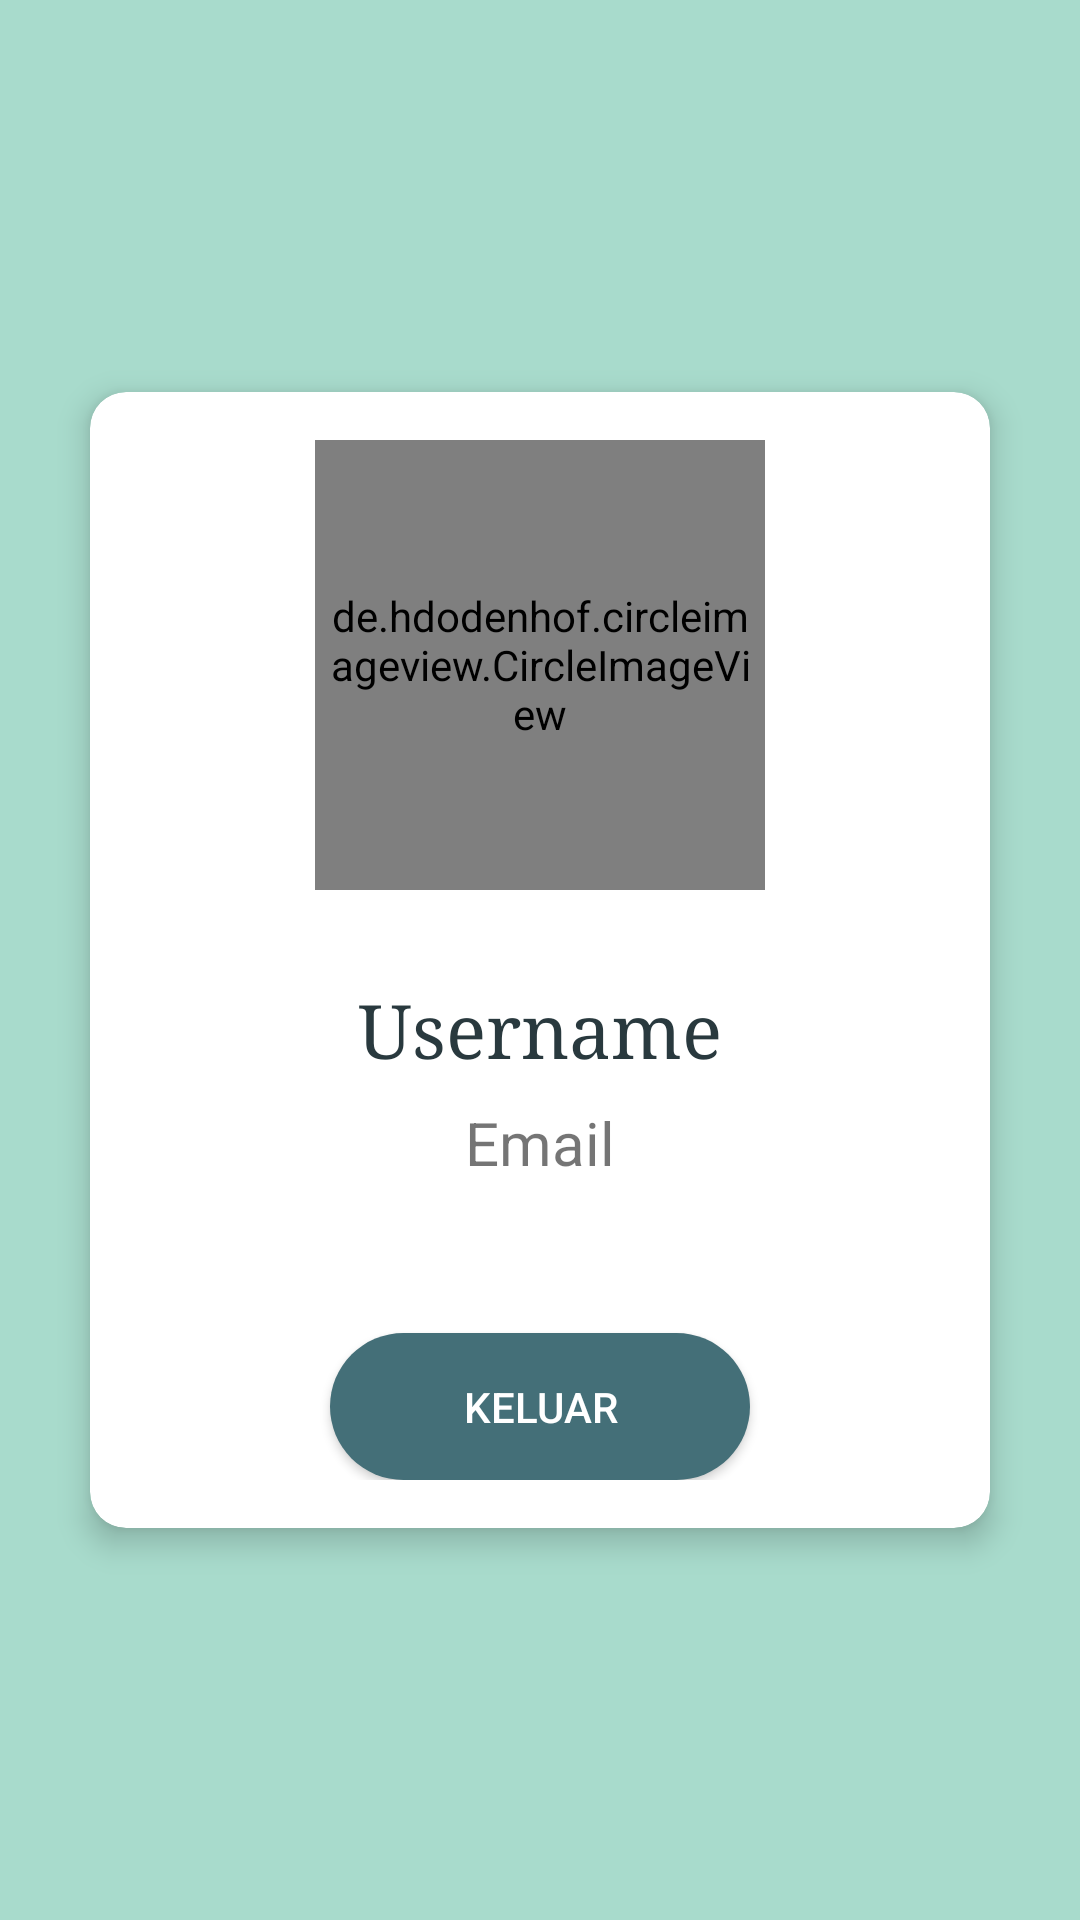

The Android layout XML behind this screen, and the referenced resources:
<!-- AndroidManifest.xml: application theme AppTheme -->
<!-- res/layout/fragment_user.xml -->
<?xml version="1.0" encoding="utf-8"?>
<FrameLayout xmlns:android="http://schemas.android.com/apk/res/android"
    xmlns:app="http://schemas.android.com/apk/res-auto"
    xmlns:tools="http://schemas.android.com/tools"
    android:layout_width="match_parent"
    android:layout_height="match_parent"
    android:background="#a8dbcc"
    tools:context=".UserFragment">

    
    <androidx.constraintlayout.widget.ConstraintLayout
        android:layout_width="match_parent"
        android:layout_height="match_parent">

        <androidx.cardview.widget.CardView
            android:layout_width="300dp"
            android:layout_height="wrap_content"
            android:layout_rowWeight="1"
            android:layout_columnWeight="1"
            android:layout_margin="12dp"
            app:cardCornerRadius="12dp"
            app:cardElevation="6dp"
            app:layout_constraintBottom_toBottomOf="parent"
            app:layout_constraintEnd_toEndOf="parent"
            app:layout_constraintStart_toStartOf="parent"
            app:layout_constraintTop_toTopOf="parent">

            <LinearLayout
                android:orientation="vertical"
                android:padding="16dp"
                android:gravity="center"
                android:layout_width="match_parent"
                android:layout_height="match_parent">

                <de.hdodenhof.circleimageview.CircleImageView
                    android:id="@+id/imgUser"
                    android:padding="5dp"
                    app:civ_border_color="@color/colorAccent"
                    android:layout_width="150dp"
                    android:layout_height="150dp"
                    android:layout_centerInParent= "true"
                    app:layout_constraintEnd_toEndOf="parent"
                    app:layout_constraintHorizontal_bias="0.498"
                    app:layout_constraintStart_toStartOf="parent"
                    app:layout_constraintTop_toTopOf="parent"
                    tools:src="@tools:sample/avatars" />

                <TextView
                    android:id="@+id/tvUsername"
                    android:layout_width="wrap_content"
                    android:layout_height="wrap_content"
                    android:layout_marginTop="30dp"
                    android:fontFamily="serif"
                    android:textSize="25sp"
                    android:textColor="@color/colorAccent"
                    android:text="Username"
                    app:layout_constraintStart_toStartOf="parent"
                    app:layout_constraintTop_toBottomOf="@+id/imgUser"
                    tools:ignore="MissingConstraints" />

                <TextView
                    android:id="@+id/tvEmailUser"
                    android:layout_width="wrap_content"
                    android:layout_height="wrap_content"
                    android:layout_marginTop="8dp"
                    android:textSize="20sp"
                    android:text="Email"
                    app:layout_constraintStart_toStartOf="parent"
                    app:layout_constraintTop_toBottomOf="@+id/tvUsername"
                    tools:ignore="MissingConstraints" />

                <Button
                    android:id="@+id/btLogout"
                    android:layout_width="140dp"
                    android:layout_height="49dp"
                    android:background="@drawable/myripple1"
                    android:text="Keluar"
                    android:textColor="@color/colorPrimary"
                    android:layout_marginTop="50dp"
                    android:transitionName="registrasiTransition"
                    app:layout_constraintBottom_toBottomOf="parent"
                    app:layout_constraintEnd_toEndOf="parent"
                    app:layout_constraintHorizontal_bias="0.479"
                    app:layout_constraintStart_toStartOf="parent"
                    app:layout_constraintTop_toBottomOf="@+id/tvEmailUser"
                    app:layout_constraintVertical_bias="0.637" />

            </LinearLayout>

        </androidx.cardview.widget.CardView>

    </androidx.constraintlayout.widget.ConstraintLayout>

</FrameLayout>
<!-- resources referenced by this layout -->
<resources>
  <color name="colorAccent">#29393E</color>
  <color name="colorPrimary">#FFFFFF</color>
  <!-- drawable myripple1 (drawable-anydpi) -->
  <?xml version="1.0" encoding="utf-8"?>
  <selector xmlns:android="http://schemas.android.com/apk/res/android">
      <item android:state_enabled="false">
          <shape android:shape="oval">
              <solid android:color="@color/colorPrimary"/>
          </shape>
      </item>
      <item android:state_enabled="true">
          <ripple xmlns:android="http://schemas.android.com/apk/res/android"
              android:color="?android:attr/colorControlHighlight">
              <item android:drawable="@drawable/buttonstyle_rounded">
  
              </item>
          </ripple>
      </item>
  </selector>
  <style name="AppTheme" parent="Theme.AppCompat.Light.NoActionBar">
          
          <item name="colorAccent">#29393E</item>
          <item name="colorPrimary">#29393E</item>
          <item name="colorPrimaryDark">@color/colorPrimaryDark</item>
          <item name="color">#29393E</item>
  
          
          <item name="android:windowActivityTransitions">true</item>
      </style>
  <!-- drawable buttonstyle_rounded (drawable-anydpi) -->
  <?xml version="1.0" encoding="utf-8"?>
  <shape xmlns:android="http://schemas.android.com/apk/res/android">
  
      <solid android:color="#446F78"/>
      <padding android:top="12dp" android:bottom="12dp"
          android:right="12dp" android:left="12dp"/>
      <corners android:radius="32dp"/>
  
  </shape>
  <color name="colorPrimaryDark">#000000</color>
</resources>
